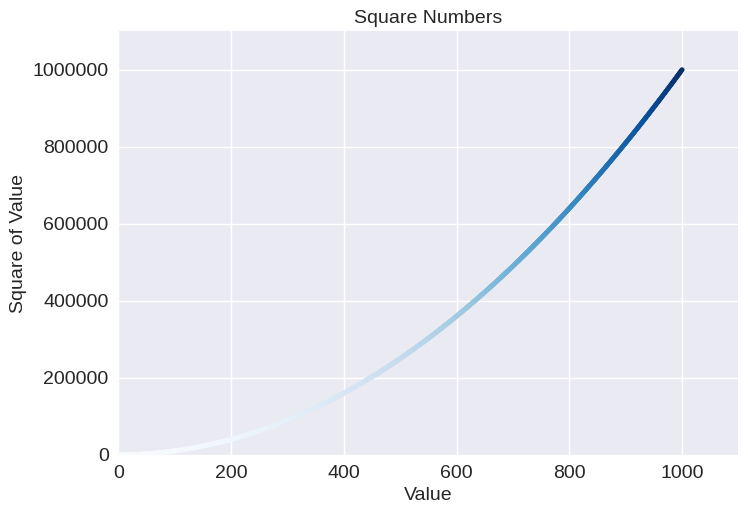

This chart was generated by the following Python code: (Note: this script raises an exception after producing the figure.)
import matplotlib.pyplot as plt

x_values = range(1, 1001)
y_values = [x**2 for x in x_values]

plt.style.use('seaborn-v0_8')
fig, ax = plt.subplots()
ax.scatter(x_values, y_values, c=y_values, cmap=plt.cm.Blues, s=10)

# Set chart title and label axes.
ax.set_title('Square Numbers', fontsize=14)
ax.set_xlabel('Value', fontsize=14)
ax.set_ylabel('Square of Value', fontsize=14)

# Set size of tick labels.
ax.tick_params(labelsize=14)

# Set the range for each axis.
ax.axis([0, 1100, 0, 1_100_000])
ax.ticklabel_format(style='plain')


plt.savefig('python_work/chapter_15/square_plot.png', bbox_inches='tight')
plt.show()